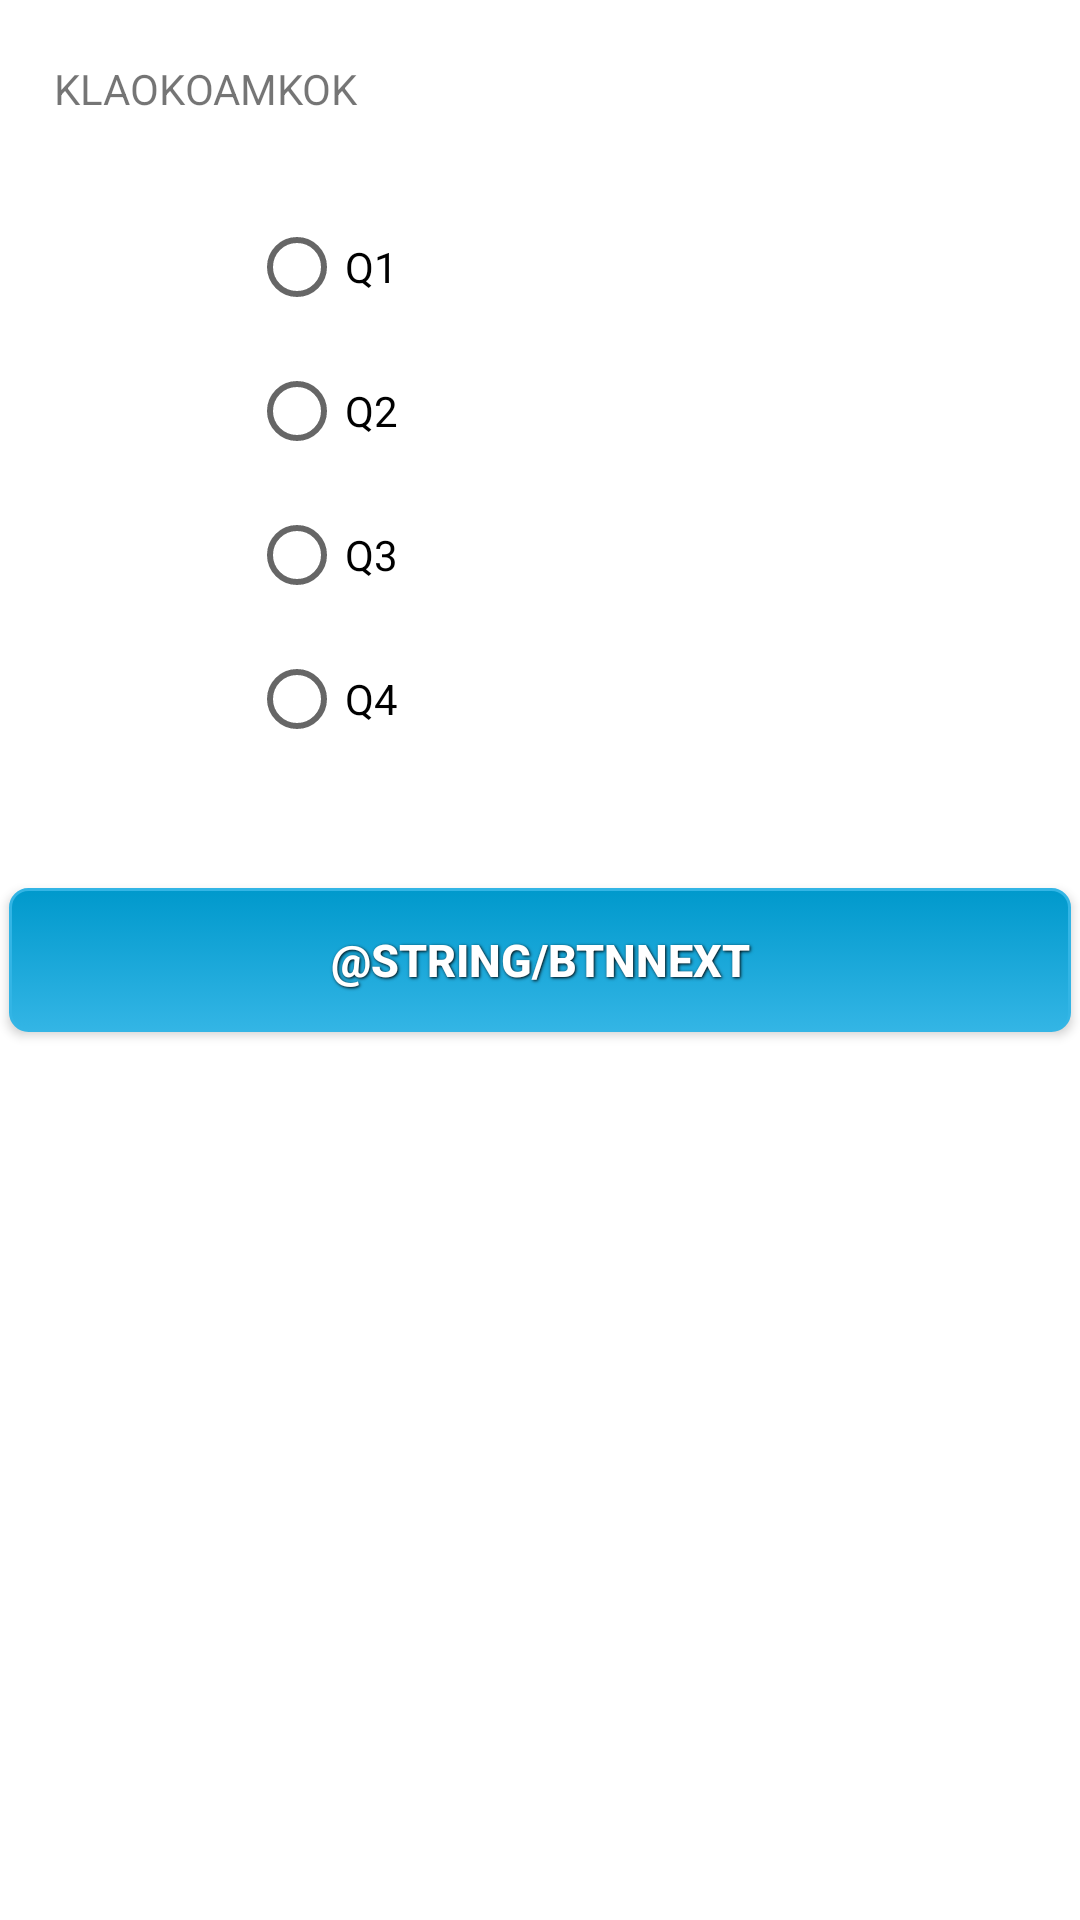

This screen was rendered from an Android layout file. Write that file and the resources it references.
<!-- AndroidManifest.xml: fallback theme Theme.MaterialComponents.DayNight.NoActionBar -->
<!-- res/layout/activity_survey.xml -->
<?xml version="1.0" encoding="utf-8"?>
<RelativeLayout xmlns:android="http://schemas.android.com/apk/res/android"
    android:layout_width="match_parent"
    android:layout_height="match_parent"
    android:orientation="vertical" >

    <TextView
        android:id="@+id/SurveyQuestion"
        android:layout_width="wrap_content"
        android:layout_height="wrap_content"
        android:layout_alignParentLeft="true"
        android:layout_alignParentTop="true"
        android:layout_marginLeft="18dp"
        android:layout_marginTop="20dp"
        android:text="KLAOKOAMKOK" />

    <Button
        android:id="@+id/btnStartProcess"
        style="@style/button_text"
        android:layout_width="fill_parent"
        android:layout_height="wrap_content"
        android:layout_alignParentLeft="true"
        android:layout_centerVertical="true"
        android:background="@drawable/custom_button"
        android:onClick="NextQuestion"
        android:text="@string/btnNext" />

    <RadioGroup
        android:id="@+id/radioGroup1"
        android:layout_width="wrap_content"
        android:layout_height="wrap_content"
        android:layout_alignLeft="@+id/SurveyQuestion"
        android:layout_below="@+id/SurveyQuestion"
        android:layout_marginLeft="65dp"
        android:layout_marginTop="26dp" >

        <RadioButton
            android:id="@+id/btnRadio0"
            android:layout_width="wrap_content"
            android:layout_height="wrap_content"
            android:text="Q1" />

        <RadioButton
            android:id="@+id/btnRadio1"
            android:layout_width="wrap_content"
            android:layout_height="wrap_content"
            android:text="Q2" />

        <RadioButton
            android:id="@+id/btnRadio2"
            android:layout_width="wrap_content"
            android:layout_height="wrap_content"
            android:text="Q3" />

        <RadioButton
            android:id="@+id/btnRadio3"
            android:layout_width="wrap_content"
            android:layout_height="wrap_content"
            android:text="Q4" />
    </RadioGroup>

</RelativeLayout>
<!-- resources referenced by this layout -->
<resources>
  <!-- drawable custom_button (drawable-hdpi) -->
  <?xml version="1.0" encoding="utf-8"?>
  <selector xmlns:android="http://schemas.android.com/apk/res/android">
  
      <item android:state_pressed="true"><shape>
              <solid android:color="#0099CC" />
  
              <stroke android:width="1dp" android:color="#33B5E5" />
  
              <corners android:radius="6dp" />
  
              <padding android:bottom="10dp" android:left="10dp" android:right="10dp" android:top="10dp" />
          </shape></item>
      <item><shape>
              <gradient android:angle="270" android:endColor="#33B5E5" android:startColor="#0099CC" />
  
              <stroke android:width="1dp" android:color="#33B5E5" />
  
              <corners android:radius="6dp" />
  
              <padding android:bottom="10dp" android:left="10dp" android:right="10dp" android:top="10dp" />
          </shape></item>
  
  </selector>
  <style name="button_text">
          <item name="android:layout_width">fill_parent</item>
          <item name="android:layout_height">wrap_content</item>
          <item name="android:textColor">#ffffff</item>
          <item name="android:gravity">center</item>
          <item name="android:layout_margin">3dp</item>
          <item name="android:textSize">15sp</item>
          <item name="android:textStyle">bold</item>
          <item name="android:shadowColor">#000000</item>
          <item name="android:shadowDx">1</item>
          <item name="android:shadowDy">1</item>
          <item name="android:shadowRadius">2</item>
      </style>
</resources>
